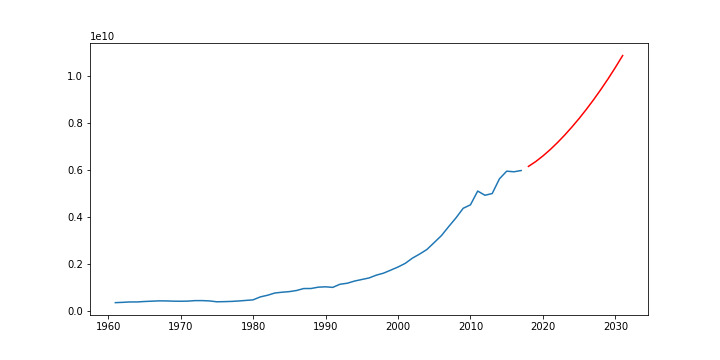

Data behind this chart, as committed beside it:
dates, Total_Meat_Consumption
1961-01-01, 372009300
1962-01-01, 384981300
1963-01-01, 401504040
1964-01-01, 401269800
1965-01-01, 420234900
1966-01-01, 434381700
1967-01-01, 447214680
1968-01-01, 445719080
1969-01-01, 434915960
1970-01-01, 431011650
1971-01-01, 437277720
1972-01-01, 458212880
1973-01-01, 458583360
1974-01-01, 445125720
1975-01-01, 408744020
1976-01-01, 414709050
1977-01-01, 424180740
1978-01-01, 442171090
1979-01-01, 466705050
1980-01-01, 490166460
1981-01-01, 616305300
1982-01-01, 686313120
1983-01-01, 780927640
1984-01-01, 815328100
1985-01-01, 840987570
1986-01-01, 888935380
1987-01-01, 972092520
1988-01-01, 973544000
1989-01-01, 1030194000
1990-01-01, 1045670820
1991-01-01, 1021418270
1992-01-01, 1154684070
1993-01-01, 1197288000
1994-01-01, 1289629010
1995-01-01, 1355871000
1996-01-01, 1420968920
1997-01-01, 1540346010
1998-01-01, 1625593960
1999-01-01, 1754599200
2000-01-01, 1886675100
2001-01-01, 2042797900
2002-01-01, 2266645200
2003-01-01, 2441077320
2004-01-01, 2634758360
2005-01-01, 2929125020
2006-01-01, 3224791980
2007-01-01, 3607286600
2008-01-01, 3974939870
2009-01-01, 4385953120
2010-01-01, 4532111360
2011-01-01, 5118080890
2012-01-01, 4939110000
2013-01-01, 5012288190
2014-01-01, 5637659580
2015-01-01, 5963764950
2016-01-01, 5937712400
2017-01-01, 5991081330
2018-01-01, 6166110947
2019-01-01, 6370273299
2020-01-01, 6610573820
... 11 more rows
